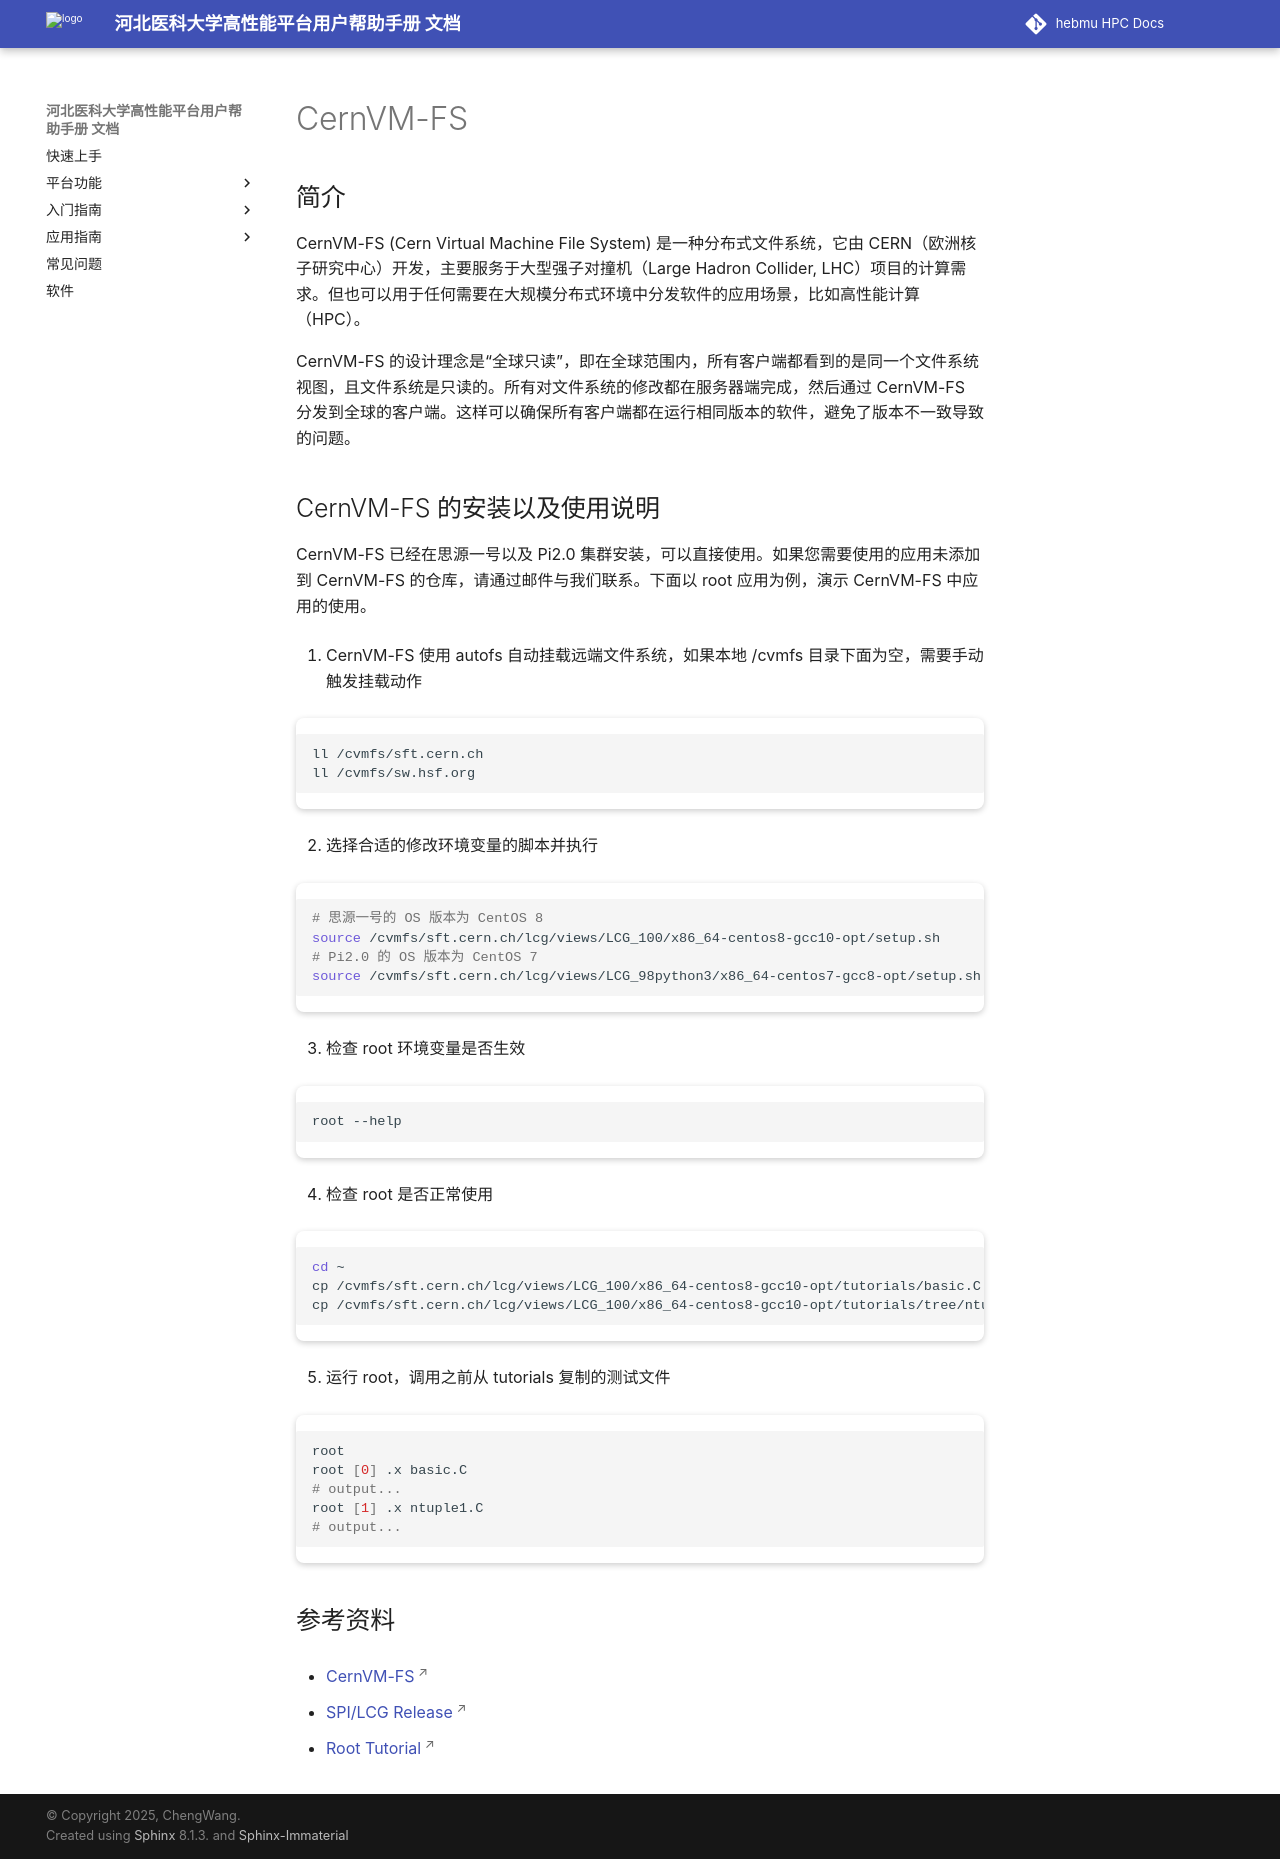

repository: ChengWang97/docs.hpc.msdc.hebmu.edu · page: 06-app/ByqMpi/cvmfs.html · generator: sphinx

:orphan:

CernVM-FS
=========

简介
----

CernVM-FS (Cern Virtual Machine File System) 是一种分布式文件系统，它由 CERN（欧洲核子研究中心）开发，主要服务于大型强子对撞机（Large Hadron
Collider, LHC）项目的计算需求。但也可以用于任何需要在大规模分布式环境中分发软件的应用场景，比如高性能计算（HPC）。

CernVM-FS 的设计理念是“全球只读”，即在全球范围内，所有客户端都看到的是同一个文件系统视图，且文件系统是只读的。所有对文件系统的修改都在服务器端完成，然后通过 CernVM-FS 分发到全球的客户端。这样可以确保所有客户端都在运行相同版本的软件，避免了版本不一致导致的问题。

CernVM-FS 的安装以及使用说明
----------------------------

CernVM-FS 已经在思源一号以及 Pi2.0 集群安装，可以直接使用。如果您需要使用的应用未添加到 CernVM-FS 的仓库，请通过邮件与我们联系。下面以 root 应用为例，演示 CernVM-FS 中应用的使用。

1. CernVM-FS 使用 autofs 自动挂载远端文件系统，如果本地 /cvmfs 目录下面为空，需要手动触发挂载动作

.. code:: bash

  ll /cvmfs/sft.cern.ch
  ll /cvmfs/sw.hsf.org

2. 选择合适的修改环境变量的脚本并执行

.. code:: bash

   # 思源一号的 OS 版本为 CentOS 8
   source /cvmfs/sft.cern.ch/lcg/views/LCG_100/x86_64-centos8-gcc10-opt/setup.sh
   # Pi2.0 的 OS 版本为 CentOS 7
   source /cvmfs/sft.cern.ch/lcg/views/LCG_98python3/x86_64-centos7-gcc8-opt/setup.sh

3. 检查 root 环境变量是否生效

.. code:: bash

   root --help

4. 检查 root 是否正常使用

.. code:: bash

   cd ~
   cp /cvmfs/sft.cern.ch/lcg/views/LCG_100/x86_64-centos8-gcc10-opt/tutorials/basic.C .
   cp /cvmfs/sft.cern.ch/lcg/views/LCG_100/x86_64-centos8-gcc10-opt/tutorials/tree/ntuple1.C .

5. 运行 root，调用之前从 tutorials 复制的测试文件

.. code:: bash

   root
   root [0] .x basic.C
   # output...
   root [1] .x ntuple1.C
   # output...

参考资料
--------

-  `CernVM-FS <https://cvmfs.readthedocs.io/en/stable/index.html>`__
-  `SPI/LCG
   Release <https://lcgdocs.web.cern.ch/lcgdocs/lcgreleases/introduction/>`__
-  `Root
   Tutorial <https://root.cern/doc/master/group__tutorial__v7.html>`__
